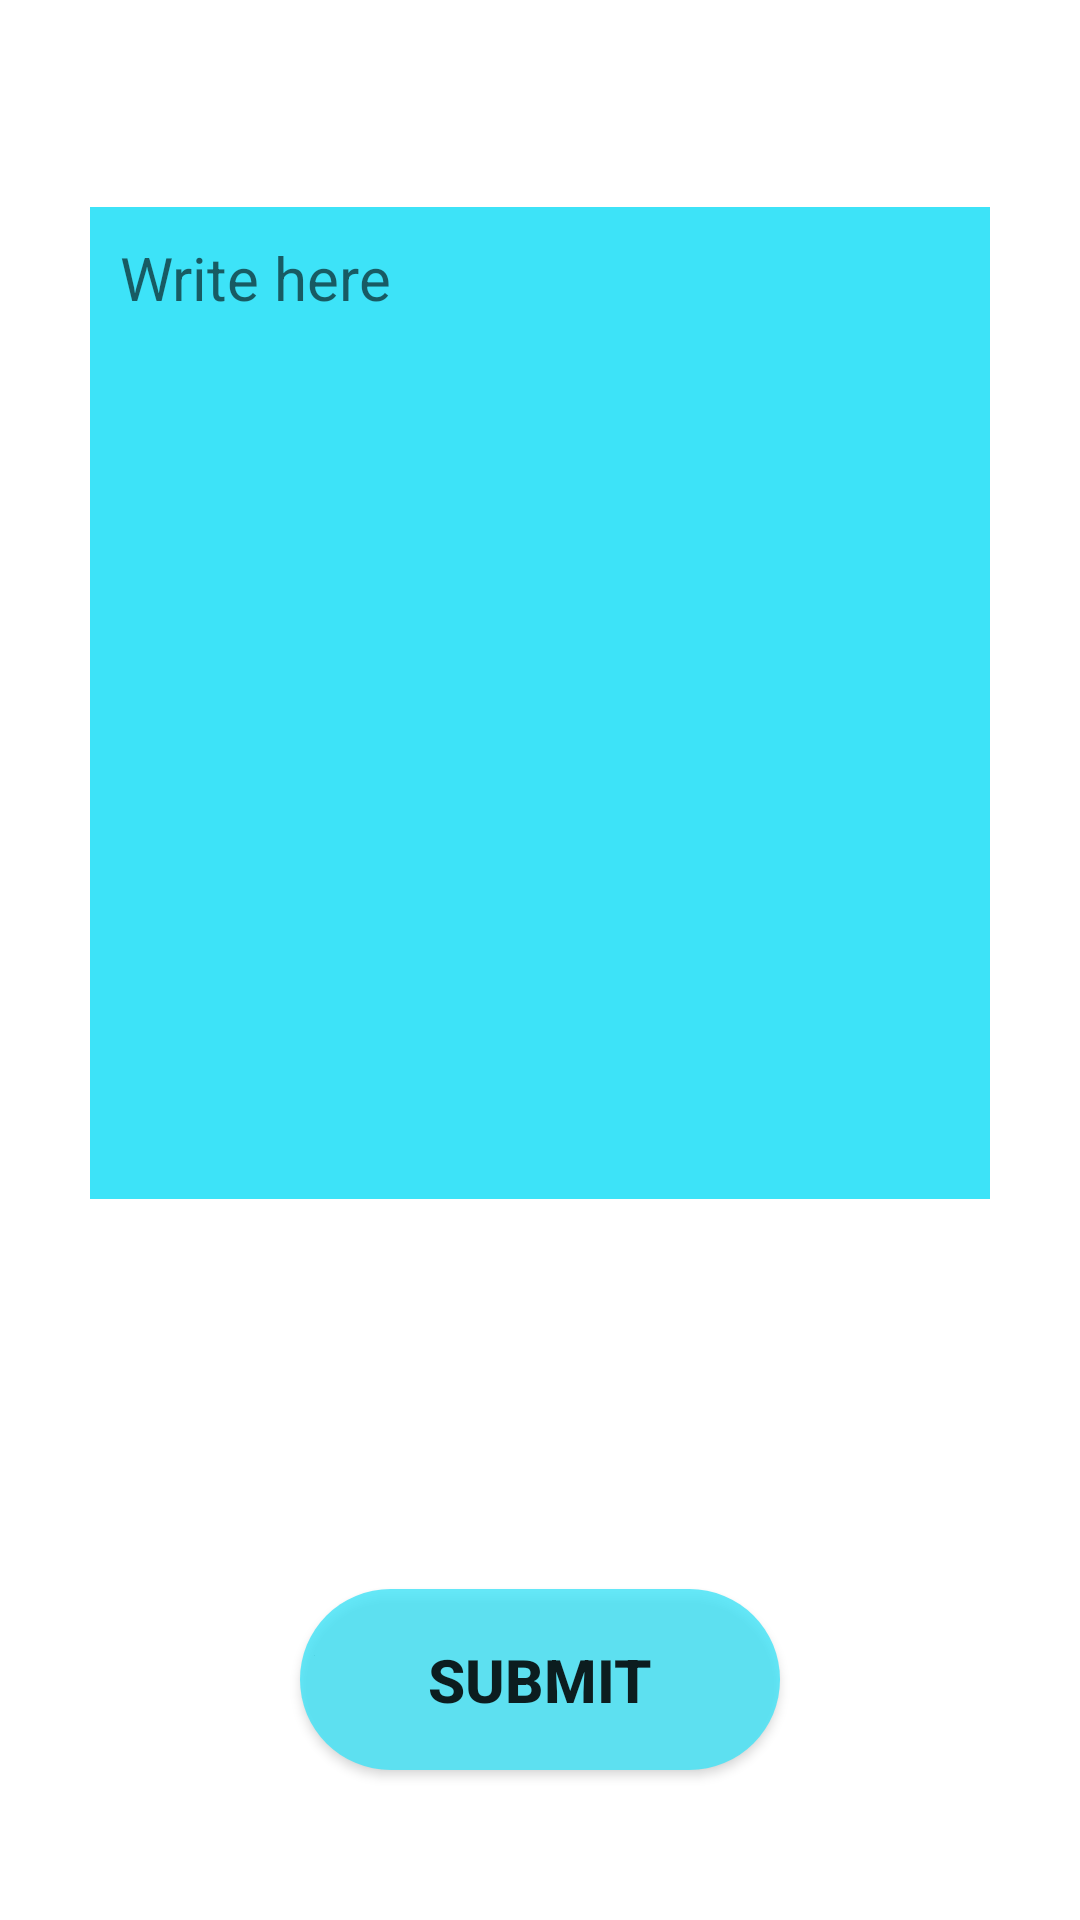

Android layout source for this screen:
<!-- AndroidManifest.xml: application theme Theme.SmartComplain -->
<!-- res/layout/activity_main2.xml -->
<?xml version="1.0" encoding="utf-8"?>
<LinearLayout xmlns:android="http://schemas.android.com/apk/res/android"
    xmlns:app="http://schemas.android.com/apk/res-auto"
    xmlns:tools="http://schemas.android.com/tools"
    android:layout_width="match_parent"
    android:layout_height="match_parent"
    android:orientation="vertical"
    android:weightSum="8"
    tools:context=".MainActivity2">

    <TextView
        android:id="@+id/textView11"
        android:layout_width="match_parent"
        android:layout_height="wrap_content"
        android:layout_weight="0.5" />

    <EditText
        android:id="@+id/editTextTextPersonName3"
        android:layout_width="match_parent"
        android:layout_height="0dp"
        android:layout_marginLeft="30dp"
        android:layout_marginTop="20dp"
        android:layout_marginRight="30dp"
        android:layout_marginBottom="20dp"
        android:layout_weight="5.5"
        android:background="#3DE3F8"
        android:ems="10"
        android:gravity="top"
        android:hint="Write here"
        android:inputType="textMultiLine|textPersonName"
        android:padding="10dp"
        android:textSize="20sp" />

    <ImageView
        android:id="@+id/imageView3"
        android:layout_width="wrap_content"
        android:layout_height="0dp"
        android:layout_weight="1"
        android:onClick="onm"
        app:srcCompat="@drawable/ic_mic" />

    <Button
        android:id="@+id/button7"
        android:layout_width="match_parent"
        android:layout_height="0dp"
        android:layout_marginStart="100dp"
        android:layout_marginTop="50dp"
        android:layout_marginEnd="100dp"
        android:layout_marginBottom="50dp"
        android:layout_weight="1"
        android:background="@drawable/background_loginedit"
        android:onClick="onc"
        android:text="SUBMIT"
        android:textSize="20sp"
        android:textStyle="bold" />

</LinearLayout>
<!-- resources referenced by this layout -->
<resources>
  <!-- drawable background_loginedit (drawable-v24) -->
  <?xml version="1.0" encoding="utf-8"?>
  <selector xmlns:android="http://schemas.android.com/apk/res/android">
      <item>
          <shape android:shape="rectangle">
              <solid android:color="#C83DE3F8"/>
              <corners android:radius="50dp"/>
          </shape>
      </item>
  
  
  </selector>
  <style name="Theme.SmartComplain" parent="Theme.MaterialComponents.DayNight.DarkActionBar">
          
          <item name="colorPrimary">#3DE3F8</item>
          <item name="colorPrimaryVariant">#3DE3F8</item>
          <item name="colorOnPrimary">@color/white</item>
          
          <item name="colorSecondary">@color/teal_200</item>
          <item name="colorSecondaryVariant">@color/teal_700</item>
          <item name="colorOnSecondary">@color/black</item>
          
          <item name="android:statusBarColor" tools:targetApi="l">?attr/colorPrimaryVariant</item>
          
      </style>
  <!-- not gathered from this repository: default colours our renderer supplied (Android Studio template values) -->
  <color name="teal_200">#FF03DAC5</color>
  <color name="teal_700">#FF018786</color>
  <color name="black">#FF000000</color>
  <color name="white">#FFFFFFFF</color>
</resources>
